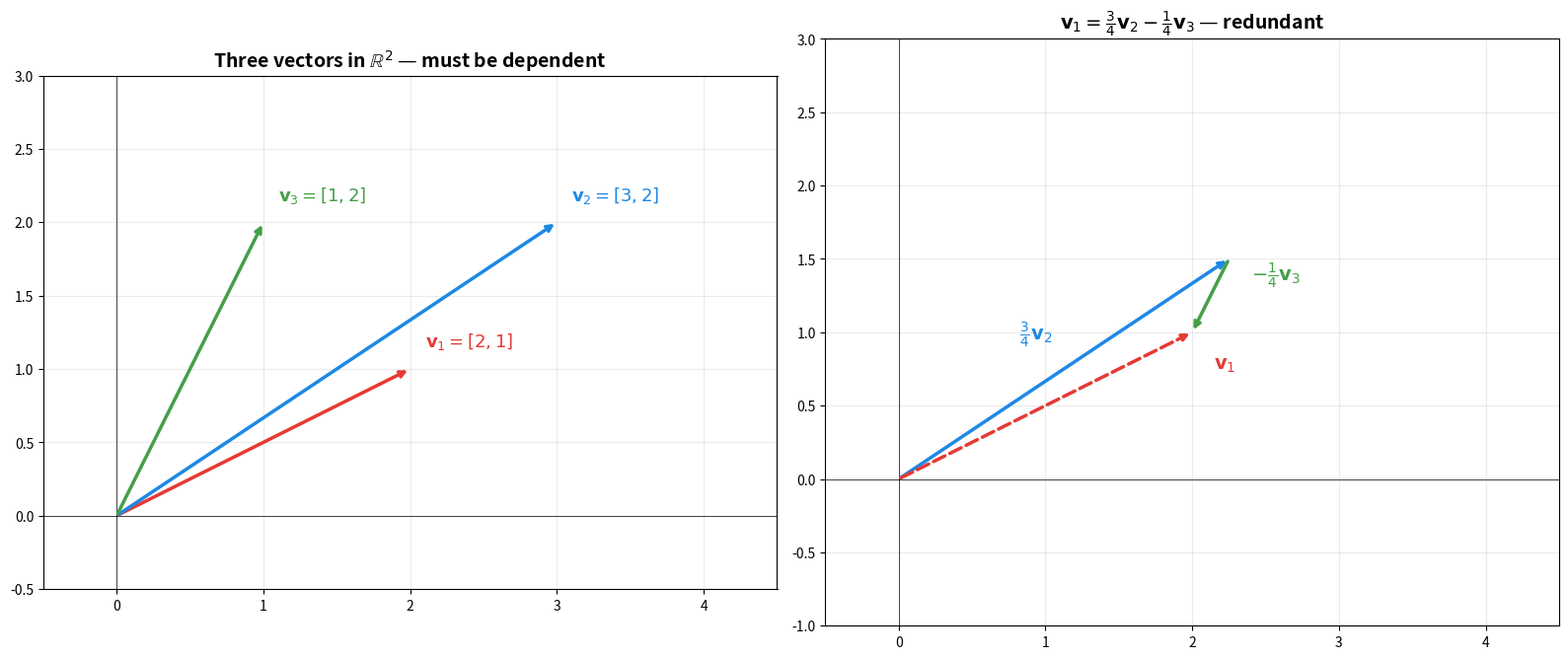
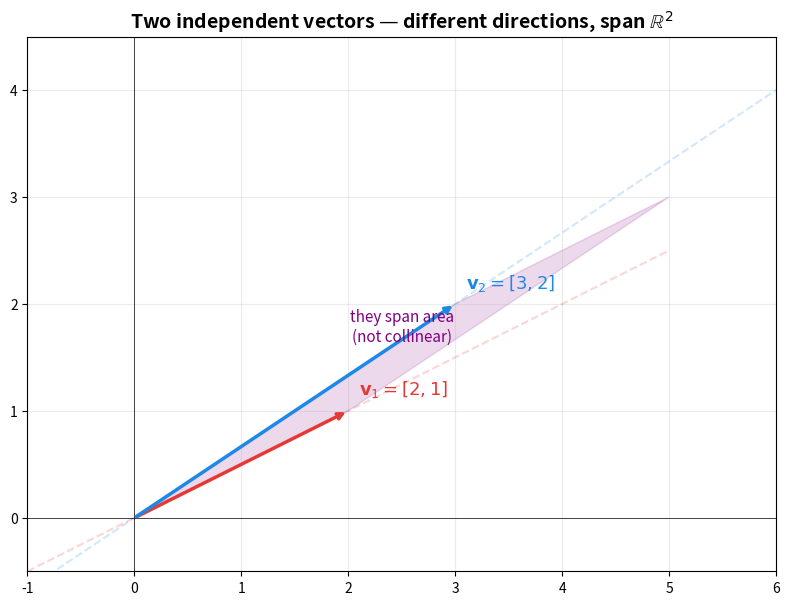
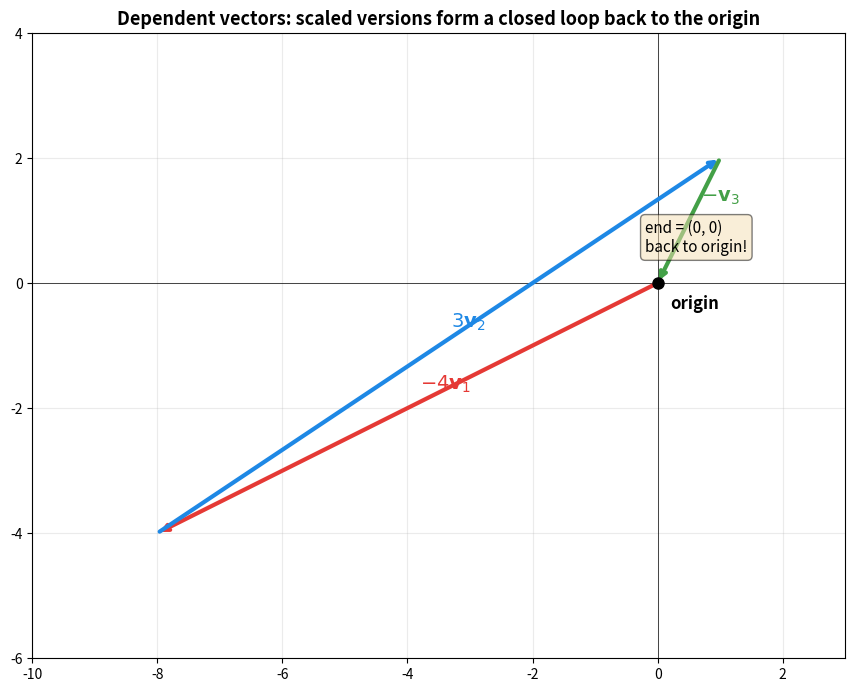

Here is the Python script that generated these plots, in order:
import numpy as np
import matplotlib.pyplot as plt
from matplotlib.patches import FancyArrowPatch

plt.rcParams['figure.figsize'] = (9, 6)
plt.rcParams['axes.grid'] = True
plt.rcParams['grid.alpha'] = 0.25

# Verify: -4*v1 + 3*v2 + (-1)*v3 should equal the zero vector
v1 = np.array([2, 1])
v2 = np.array([3, 2])
v3 = np.array([1, 2])

result = -4*v1 + 3*v2 + (-1)*v3
print(f'-4 * {v1} + 3 * {v2} + (-1) * {v3} = {result}')
print(f'Is it the zero vector? {np.allclose(result, 0)}')

# Verify: v1 = (3/4)*v2 - (1/4)*v3
print(f'v1 = {v1}')
print(f'(3/4)*v2 - (1/4)*v3 = {(3/4)*v2 - (1/4)*v3}')
print(f'Match? {np.allclose(v1, (3/4)*v2 - (1/4)*v3)}')

# Geometric picture: three vectors in R2, one is a combination of the other two

fig, axes = plt.subplots(1, 2, figsize=(16, 7))

# --- Left panel: all three vectors from the origin ---
ax = axes[0]
origin = np.array([0, 0])
vectors = [v1, v2, v3]
colors = ['#E53935', '#1E88E5', '#43A047']
labels = [r'$\mathbf{v}_1 = [2,1]$', r'$\mathbf{v}_2 = [3,2]$', r'$\mathbf{v}_3 = [1,2]$']

for v, c, lab in zip(vectors, colors, labels):
    ax.annotate('', xy=v, xytext=origin,
                arrowprops=dict(arrowstyle='->', color=c, lw=2.5))
    ax.text(v[0] + 0.1, v[1] + 0.15, lab, fontsize=13, color=c, fontweight='bold')

ax.set_xlim(-0.5, 4.5)
ax.set_ylim(-0.5, 3)
ax.set_aspect('equal')
ax.set_title('Three vectors in $\mathbb{R}^2$ — must be dependent', fontsize=14, fontweight='bold')
ax.axhline(0, color='black', lw=0.5)
ax.axvline(0, color='black', lw=0.5)

# --- Right panel: show v1 as a combination of v2 and v3 ---
ax = axes[1]

# Draw (3/4)*v2
scaled_v2 = (3/4) * v2
# Draw -(1/4)*v3 starting from the tip of (3/4)*v2
scaled_v3 = -(1/4) * v3

# (3/4)*v2 arrow
ax.annotate('', xy=scaled_v2, xytext=origin,
            arrowprops=dict(arrowstyle='->', color='#1E88E5', lw=2.5))
ax.text(scaled_v2[0]/2 - 0.3, scaled_v2[1]/2 + 0.2,
        r'$\frac{3}{4}\mathbf{v}_2$', fontsize=14, color='#1E88E5', fontweight='bold')

# -(1/4)*v3 arrow from tip of scaled_v2
ax.annotate('', xy=scaled_v2 + scaled_v3, xytext=scaled_v2,
            arrowprops=dict(arrowstyle='->', color='#43A047', lw=2.5))
ax.text(scaled_v2[0] + 0.15, scaled_v2[1] - 0.15,
        r'$-\frac{1}{4}\mathbf{v}_3$', fontsize=14, color='#43A047', fontweight='bold')

# v1 arrow (the result)
ax.annotate('', xy=v1, xytext=origin,
            arrowprops=dict(arrowstyle='->', color='#E53935', lw=2.5, linestyle='--'))
ax.text(v1[0] + 0.15, v1[1] - 0.25,
        r'$\mathbf{v}_1$', fontsize=14, color='#E53935', fontweight='bold')

ax.set_xlim(-0.5, 4.5)
ax.set_ylim(-1, 3)
ax.set_aspect('equal')
ax.set_title(r'$\mathbf{v}_1 = \frac{3}{4}\mathbf{v}_2 - \frac{1}{4}\mathbf{v}_3$ — redundant', fontsize=14, fontweight='bold')
ax.axhline(0, color='black', lw=0.5)
ax.axvline(0, color='black', lw=0.5)

plt.tight_layout()
plt.show()

# Verify with numpy: solve the system, only trivial solution
A = np.array([[2, 3],
              [1, 2]])

b = np.array([0, 0])
solution = np.linalg.solve(A, b)
print(f'Solution: c1 = {solution[0]}, c2 = {solution[1]}')
print(f'Only trivial solution exists => linearly independent')

# Geometric picture: two independent vectors span the whole plane

fig, ax = plt.subplots(1, 1, figsize=(8, 7))

# Draw the two vectors
for v, c, lab in [(v1, '#E53935', r'$\mathbf{v}_1 = [2,1]$'),
                   (v2, '#1E88E5', r'$\mathbf{v}_2 = [3,2]$')]:
    ax.annotate('', xy=v, xytext=origin,
                arrowprops=dict(arrowstyle='->', color=c, lw=2.5))
    ax.text(v[0] + 0.1, v[1] + 0.15, lab, fontsize=13, color=c, fontweight='bold')

# Shade the parallelogram they span (shows they cover area, not just a line)
parallelogram = plt.Polygon([origin, v1, v1 + v2, v2], alpha=0.15, color='purple')
ax.add_patch(parallelogram)
ax.text((v1[0] + v2[0])/2, (v1[1] + v2[1])/2 + 0.15,
        'they span area\n(not collinear)', fontsize=11, ha='center',
        color='purple', fontstyle='italic')

# Extend lines through each vector to show they are not parallel
for v, c in [(v1, '#E53935'), (v2, '#1E88E5')]:
    t = np.linspace(-0.5, 2.5, 100)
    ax.plot(t * v[0], t * v[1], color=c, alpha=0.2, lw=1.5, linestyle='--')

ax.set_xlim(-1, 6)
ax.set_ylim(-0.5, 4.5)
ax.set_aspect('equal')
ax.axhline(0, color='black', lw=0.5)
ax.axvline(0, color='black', lw=0.5)
ax.set_title('Two independent vectors — different directions, span $\mathbb{R}^2$',
             fontsize=14, fontweight='bold')

plt.tight_layout()
plt.show()

# Determinant check
A = np.array([[2, 3],
              [1, 2]])
det = np.linalg.det(A)
print(f'det(A) = {det:.1f}')
print(f'Not zero => independent')
print()

# Compare: if we had two dependent vectors, e.g. v1 = [2,1] and w = [4,2] = 2*v1
B = np.array([[2, 4],
              [1, 2]])
det_B = np.linalg.det(B)
print(f'For dependent vectors [2,1] and [4,2]:')
print(f'det(B) = {det_B:.1f}')
print(f'Zero => dependent (one is a scalar multiple of the other)')

def check_linear_dependence(vectors):
    """
    Given a list of column vectors (each a 1-D numpy array of the same length),
    determine if they are linearly dependent or independent.

    Strategy: form the matrix whose columns are the vectors,
    then check the rank. If rank < number of vectors, dependent.
    """
    # Stack vectors as columns
    A = np.column_stack(vectors)
    rank = np.linalg.matrix_rank(A)
    n_vectors = len(vectors)

    print(f'Number of vectors : {n_vectors}')
    print(f'Dimension (R^d)   : {vectors[0].shape[0]}')
    print(f'Rank of matrix    : {rank}')
    print()

    if rank < n_vectors:
        print(f'Rank ({rank}) < number of vectors ({n_vectors})')
        print('=> LINEARLY DEPENDENT')
        print('   At least one vector can be written as a combination of the others.')
    else:
        print(f'Rank ({rank}) = number of vectors ({n_vectors})')
        print('=> LINEARLY INDEPENDENT')
        print('   No vector is redundant. Each adds a new direction.')


# Example 1: three vectors in R2 (dependent)
print('=== Example 1: {[2,1], [3,2], [1,2]} ===')
check_linear_dependence([np.array([2,1]), np.array([3,2]), np.array([1,2])])

print()
print('=== Example 2: {[2,1], [3,2]} ===')
check_linear_dependence([np.array([2,1]), np.array([3,2])])

print()
print('=== Example 3: {[1,0,0], [0,1,0], [0,0,1]} (standard basis in R3) ===')
check_linear_dependence([np.array([1,0,0]), np.array([0,1,0]), np.array([0,0,1])])

print()
print('=== Example 4: {[1,2], [2,4]} (one is a scalar multiple) ===')
check_linear_dependence([np.array([1,2]), np.array([2,4])])

# The cancellation: -4*v1 + 3*v2 + (-1)*v3 = 0
# Visualize the three scaled vectors forming a closed triangle (loop back to origin)

scaled = [(-4)*v1, 3*v2, (-1)*v3]
labels_sc = [r'$-4\mathbf{v}_1$', r'$3\mathbf{v}_2$', r'$-\mathbf{v}_3$']
colors_sc = ['#E53935', '#1E88E5', '#43A047']

fig, ax = plt.subplots(1, 1, figsize=(9, 7))

# Draw the chain of arrows: start at origin, each arrow starts where the previous ended
pos = np.array([0.0, 0.0])
positions = [pos.copy()]

for sv, c, lab in zip(scaled, colors_sc, labels_sc):
    next_pos = pos + sv
    ax.annotate('', xy=next_pos, xytext=pos,
                arrowprops=dict(arrowstyle='->', color=c, lw=3))
    mid = (pos + next_pos) / 2
    ax.text(mid[0] + 0.2, mid[1] + 0.3, lab, fontsize=14, color=c, fontweight='bold')
    pos = next_pos
    positions.append(pos.copy())

# Mark origin
ax.plot(0, 0, 'ko', markersize=8, zorder=5)
ax.text(0.2, -0.4, 'origin', fontsize=12, fontweight='bold')

# Mark that we returned to origin
ax.text(pos[0] - 0.2, pos[1] + 0.5,
        f'end = ({pos[0]:.0f}, {pos[1]:.0f})\nback to origin!',
        fontsize=11, color='black', fontstyle='italic',
        bbox=dict(boxstyle='round', facecolor='wheat', alpha=0.5))

ax.set_aspect('equal')
ax.axhline(0, color='black', lw=0.5)
ax.axvline(0, color='black', lw=0.5)
ax.set_title('Dependent vectors: scaled versions form a closed loop back to the origin',
             fontsize=13, fontweight='bold')

# Auto-scale
all_pts = np.array(positions)
margin = 2
ax.set_xlim(all_pts[:,0].min() - margin, all_pts[:,0].max() + margin)
ax.set_ylim(all_pts[:,1].min() - margin, all_pts[:,1].max() + margin)

plt.tight_layout()
plt.show()
